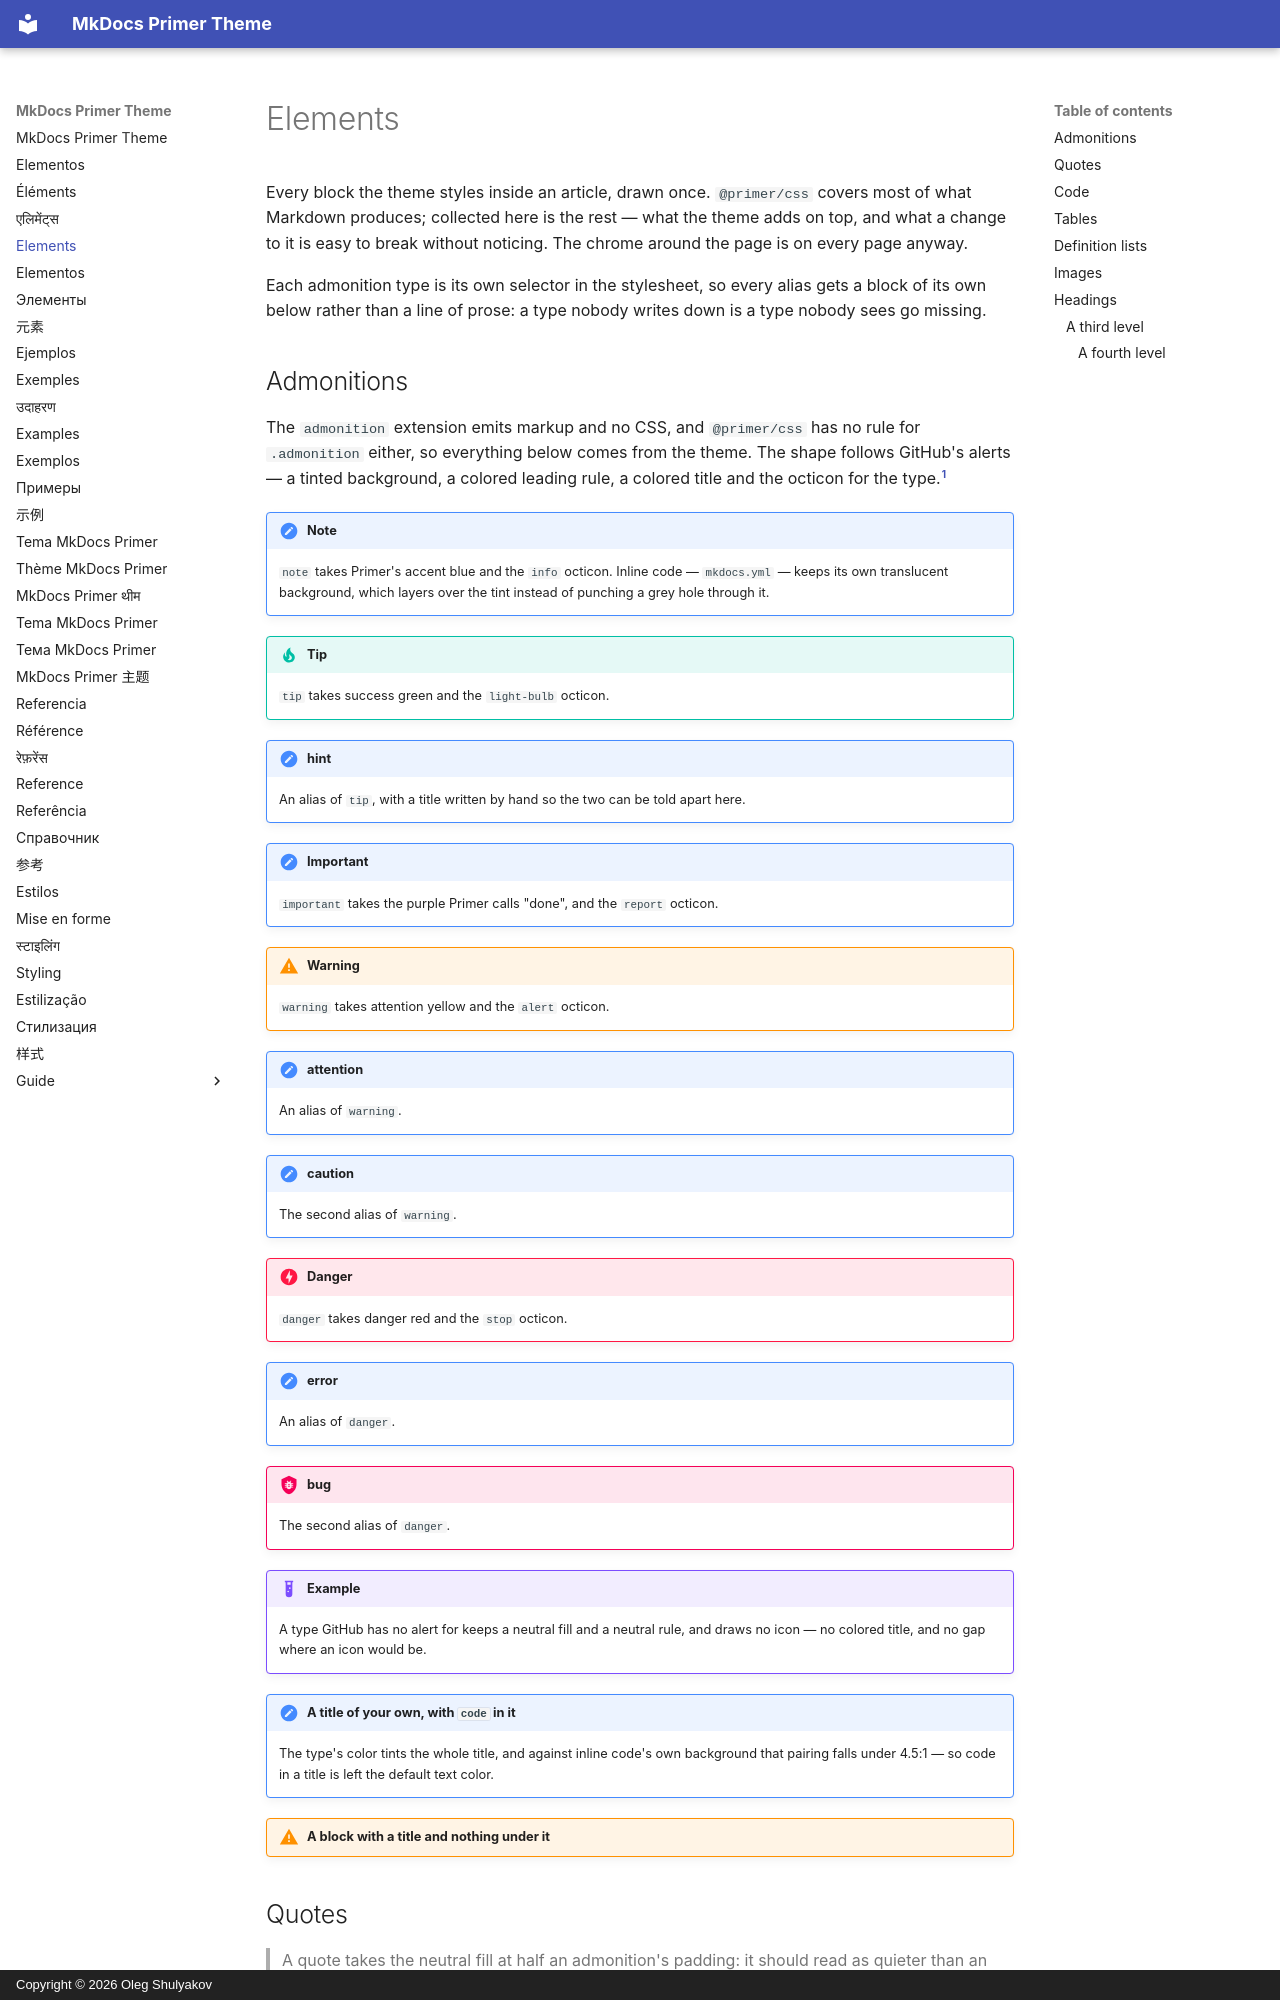

repository: olegshulyakov/mkdocs-primer · page: elements/index.html · generator: mkdocs · copyright: Copyright © 2026 Oleg Shulyakov

# Elements

Every block the theme styles inside an article, drawn once. `@primer/css`
covers most of what Markdown produces; collected here is the rest — what the
theme adds on top, and what a change to it is easy to break without noticing.
The chrome around the page is on every page anyway.

Each admonition type is its own selector in the stylesheet, so every alias gets
a block of its own below rather than a line of prose: a type nobody writes down
is a type nobody sees go missing.

## Admonitions

The `admonition` extension emits markup and no CSS, and `@primer/css` has no
rule for `.admonition` either, so everything below comes from the theme. The
shape follows GitHub's alerts — a tinted background, a colored leading rule, a
colored title and the octicon for the type.[^alerts]

!!! note
    `note` takes Primer's accent blue and the `info` octicon. Inline code —
    `mkdocs.yml` — keeps its own translucent background, which layers over the
    tint instead of punching a grey hole through it.

!!! tip
    `tip` takes success green and the `light-bulb` octicon.

!!! hint "hint"
    An alias of `tip`, with a title written by hand so the two can be told
    apart here.

!!! important
    `important` takes the purple Primer calls "done", and the `report` octicon.

!!! warning
    `warning` takes attention yellow and the `alert` octicon.

!!! attention "attention"
    An alias of `warning`.

!!! caution "caution"
    The second alias of `warning`.

!!! danger
    `danger` takes danger red and the `stop` octicon.

!!! error "error"
    An alias of `danger`.

!!! bug "bug"
    The second alias of `danger`.

!!! example
    A type GitHub has no alert for keeps a neutral fill and a neutral rule, and
    draws no icon — no colored title, and no gap where an icon would be.

!!! note "A title of your own, with `code` in it"
    The type's color tints the whole title, and against inline code's own
    background that pairing falls under 4.5:1 — so code in a title is left the
    default text color.

!!! warning "A block with a title and nothing under it"

## Quotes

> A quote takes the neutral fill at half an admonition's padding: it should
> read as quieter than an alert, not as another kind of one.
>
> Two paragraphs, to show that the fill closes below the last one rather than
> below the first.
